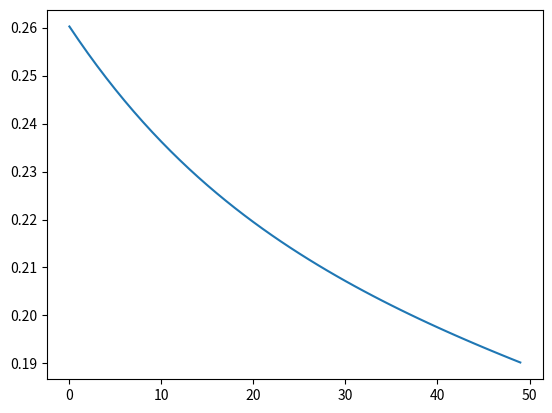

Source code (Python):
import numpy as np
import matplotlib.pyplot as plt

np.random.seed(13)
X=np.array([[1,0,1,0],[1,1,0,0]])

#more readable way for input 
x1=np.array([1,1])
x2=np.array([1,0])
x3=np.array([0,1])
x4=np.array([0,0])
X=np.column_stack((x1,x2,x3,x4))


y=np.array([1,0,0,0])
y=y.reshape(1,4)  #better way? 
print(X,y,X.shape,y.shape)
W=np.random.randn(1,2)
B=np.random.randn(1,1)
print(W, W.shape, B, B.shape)
y_p_=W@X+B
print(y_p_, y_p_.shape)
y_p=1/(1+np.exp(-y_p_))
print(y_p, y_p.shape)

# dW=-2*y_p*(y-y_p)*y_p*(1-y_p)@ X.T
# dB=-2*y_p*(y-y_p)*y_p*(1-y_p) @ np.ones((1,4)).T
# print(np.ones((1,4)).T, (np.ones((1,4)).T).shape)


def sigmoid(x):
    return 1/(1+np.exp(-x))

# def step(x):
#     if x > 0.5:
#         return 1
#     else:
#         return 0

def step(y):
    if y>0.5:
        return 1
    else:
        return 0


lr=0.1
epochs=50
losses=[]
xaxis=[]
Ws=[]
for epoch in range(epochs):
    y_=W@X +B
    y_p=sigmoid(y_)
    loss=np.mean((y-y_p)**2)
    # loss=((y-y_p)**2).mean()
    losses.append(loss)
    xaxis.append(epoch)
    Ws.append(W)
    print(epoch, loss, W[0][0], W[0][1])
    dW=-2*y_p*(y-y_p)*y_p*(1-y_p)@ X.T
    dB=-2*y_p*(y-y_p)*y_p*(1-y_p) @ np.ones((1,4)).T
    W+=-lr*dW
    B+=-lr*dB
    # print(acc(W,X,B,y))

y_p=W@X+B
# print(y_p.shape[1])
y_out=y_p.reshape((y_p.shape[1],))
print('yout', y_out)
for x,y in zip(X,y_out):
    print(x,y)
    

plt.plot(xaxis, losses)
plt.show()

